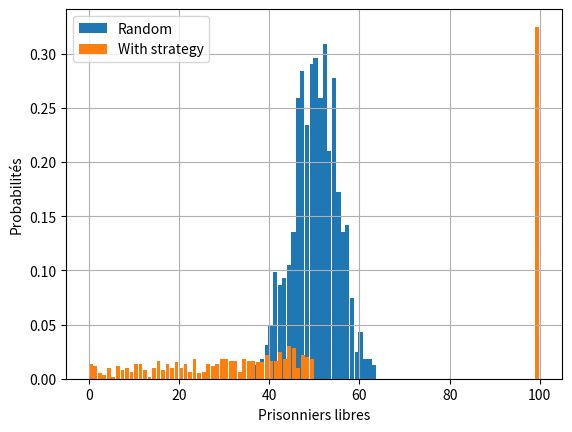

This figure's Python source:
import random as rd
import numpy as np
import matplotlib.pyplot as plt



def room(n):
    box = dict()
    L = np.arange(1, n+1)
    rd.shuffle(L)
    for i in range(1, n+1):
        box[i] = L[i-1]
    return box


def strategy(PRISONNERS, box):
    prisonner_safe = 0
    for prisonner in range(1, PRISONNERS+1):
        NOW = prisonner
        for attempt in range(PRISONNERS // 2):
            if box[NOW] == prisonner:
                prisonner_safe += 1
                break
            NOW = box[NOW]

    return prisonner_safe


def random(PRISONNERS, box):
    prisonner_safe = 0
    for prisonner in range(1, PRISONNERS+1):
        reste = np.arange(1, PRISONNERS+1)
        rd.shuffle(reste)
        for attempt in range(PRISONNERS // 2):
            if prisonner == box[reste[attempt]]:
                prisonner_safe += 1
                break
            
    return prisonner_safe

PRISONNERS = 100
x1 = []
x2 = []

for i in range(600):
    box = room(PRISONNERS)
    x1.append(strategy(PRISONNERS, box))
    x2.append(random(PRISONNERS, box))



plt.hist(x2, bins=PRISONNERS, density=True, width=.95, label='Random')
plt.hist(x1, bins=PRISONNERS, density=True, width=.85, label='With strategy')

plt.grid()
plt.xlabel('Prisonniers libres')
plt.ylabel('Probabilités')
plt.legend()
